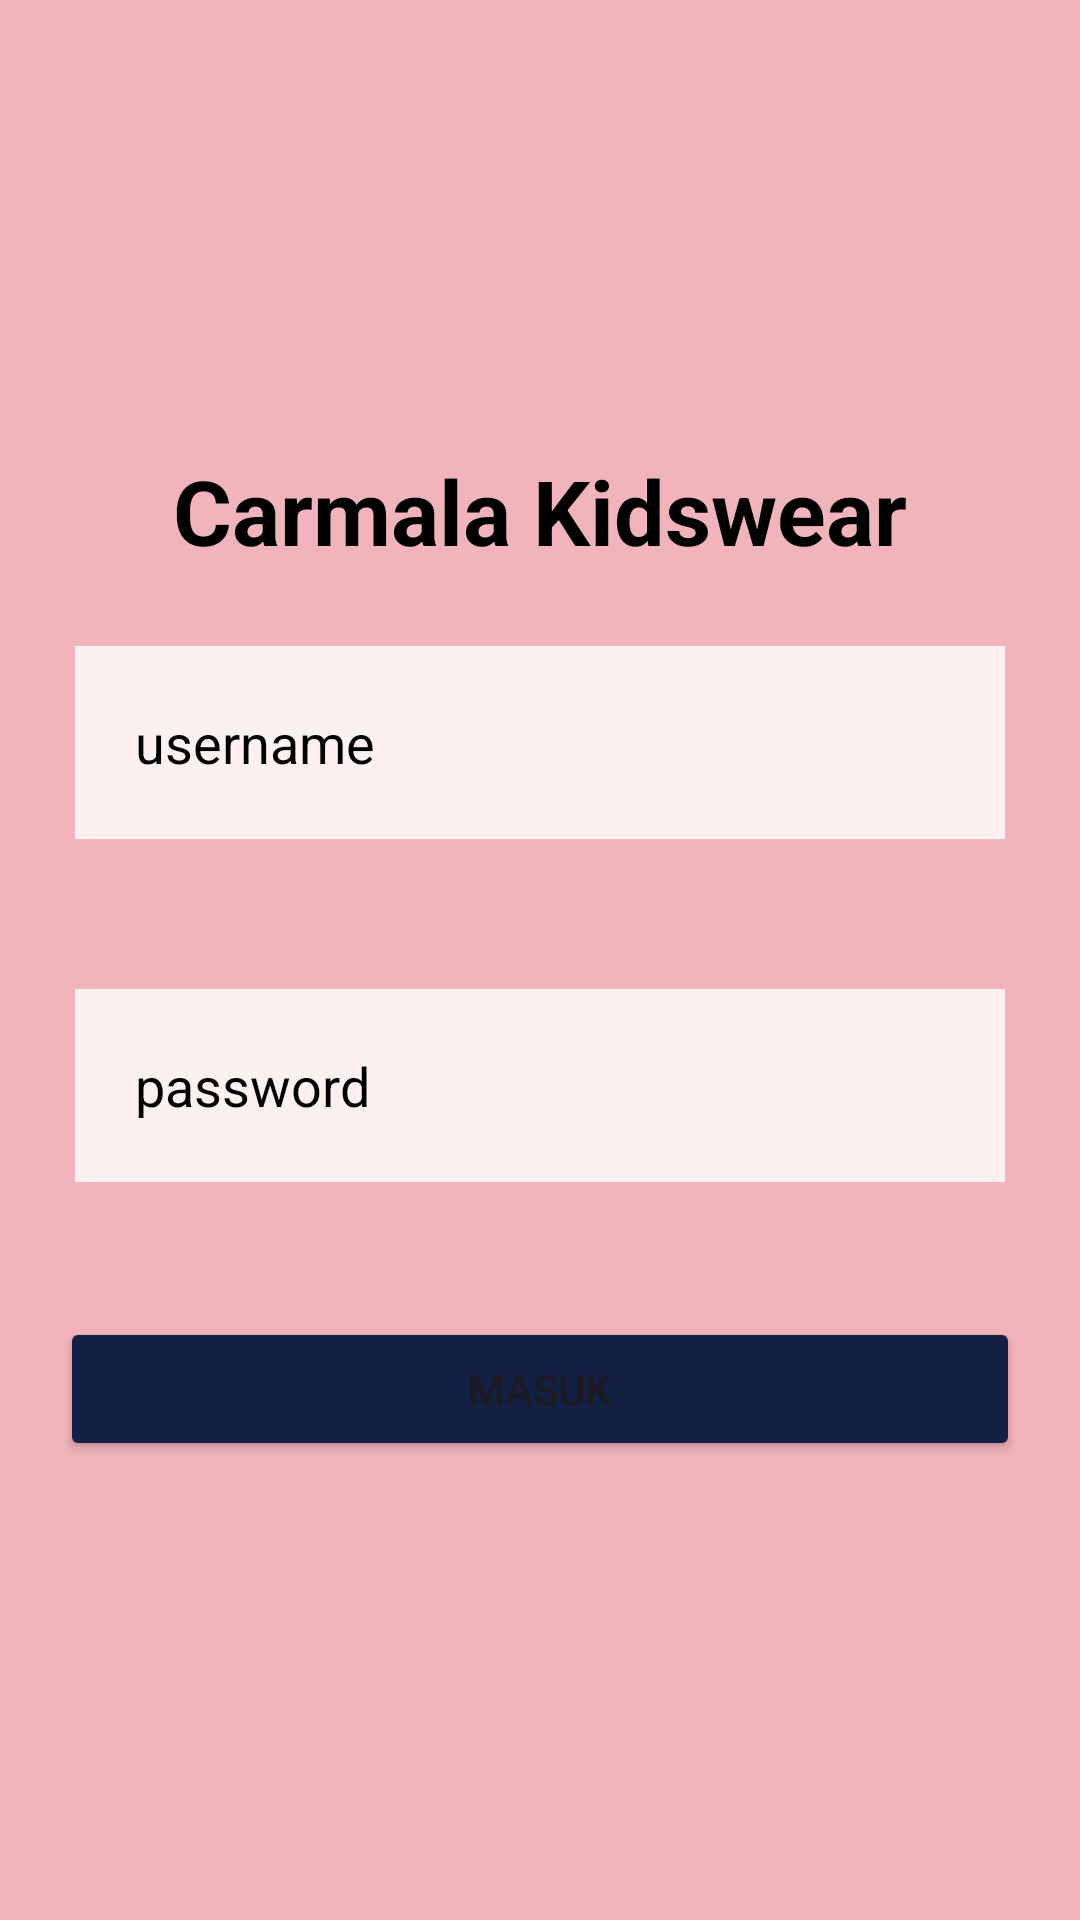

Produce the Android XML layout that renders to this screen, including the resource entries it uses.
<!-- AndroidManifest.xml: application theme Theme.Viee -->
<!-- res/layout/activity_main.xml -->
<?xml version="1.0" encoding="utf-8"?>
<RelativeLayout
    xmlns:android="http://schemas.android.com/apk/res/android"
    xmlns:app="http://schemas.android.com/apk/res-auto"
    xmlns:tools="http://schemas.android.com/tools"
    android:layout_width="match_parent"
    android:layout_height="match_parent"
    android:background="#F1B4BB"
    tools:context=".MainActivity">

    <TextView
        android:id="@+id/judul"
        android:layout_width="wrap_content"
        android:layout_height="wrap_content"
        android:text="Carmala Kidswear"
        android:gravity="center"
        android:layout_marginTop="150dp"
        android:layout_centerHorizontal="true"
        android:textColor="@color/black"
        android:textSize="30dp"
        android:textStyle="bold"
        app:layout_constraintBottom_toBottomOf="parent"
        app:layout_constraintEnd_toEndOf="parent"
        app:layout_constraintStart_toStartOf="parent"
        app:layout_constraintTop_toTopOf="parent" />
    <EditText
        android:id="@+id/Etuser"
        android:layout_below="@+id/judul"
        android:layout_width="match_parent"
        android:layout_height="wrap_content"
        android:textColor="@color/black"
        android:layout_margin="25dp"
        android:hint="username"
        android:textColorHint="@color/black"
        android:padding="20dp"
        android:background="#FDF0F0"
        android:drawableStart="@drawable/baseline_person_24"
        android:drawablePadding="20dp"
        />
    <EditText
        android:id="@+id/Etpass"
        android:layout_below="@+id/Etuser"
        android:layout_width="match_parent"
        android:layout_height="wrap_content"
        android:textColor="@color/black"
        android:layout_margin="25dp"
        android:hint="password"
        android:textColorHint="@color/black"
        android:padding="20dp"
        android:drawableStart="@drawable/baseline_lock_24"
        android:drawablePadding="10dp"
        android:background="#FDF0F0"
        />
    <Button
        android:id="@+id/btnLogin"
        android:layout_width="match_parent"
        android:layout_margin="20dp"
        android:layout_height="wrap_content"
        android:layout_below="@+id/Etpass"
        android:layout_centerHorizontal="true"
        android:backgroundTint="#132043"
        android:text="Masuk"/>

</RelativeLayout>
<!-- resources referenced by this layout -->
<resources>
  <style name="Theme.Viee" parent="Base.Theme.Viee" />
  <style name="Base.Theme.Viee" parent="Theme.Material3.DayNight.NoActionBar">
          
          
      </style>
  <!-- not gathered from this repository: default colours our renderer supplied (Android Studio template values) -->
  <color name="black">#FF000000</color>
</resources>
